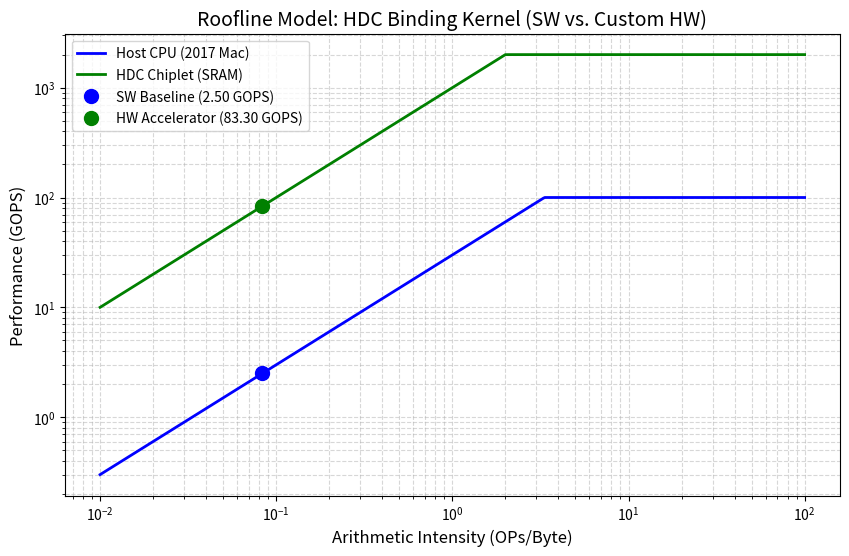

Source code (Python): (Note: this script raises an exception after producing the figure.)
import matplotlib.pyplot as plt
import numpy as np
import os

# 1. Define Hardware Specifications
# Laptop CPU (Software Baseline)
cpu_peak_compute = 100.0  # GOPS
cpu_bandwidth = 30.0      # GB/s

# Custom HDC Chiplet (Hypothetical HW)
hw_peak_compute = 2000.0  # GOPS
hw_bandwidth = 1000.0     # GB/s

# HDC Kernel AI (Calculated in Task 6)
kernel_ai = 0.0833        # OPs/Byte

# 2. Generate Data Points for the Lines
# Create an array of AI values from 0.01 to 100 for the X-axis
ai_axis = np.logspace(-2, 2, 500)

# Calculate the roofline y-values: min(Peak Compute, AI * Bandwidth)
cpu_performance = np.minimum(cpu_peak_compute, ai_axis * cpu_bandwidth)
hw_performance = np.minimum(hw_peak_compute, ai_axis * hw_bandwidth)

# Calculate exact performance limits for our specific kernel
cpu_kernel_perf = min(cpu_peak_compute, kernel_ai * cpu_bandwidth)
hw_kernel_perf = min(hw_peak_compute, kernel_ai * hw_bandwidth)

# 3. Create the Plot
plt.figure(figsize=(10, 6))

# Plot Rooflines
plt.plot(ai_axis, cpu_performance, label='Host CPU (2017 Mac)', color='blue', linewidth=2)
plt.plot(ai_axis, hw_performance, label='HDC Chiplet (SRAM)', color='green', linewidth=2)

# Plot Kernel Points
plt.plot(kernel_ai, cpu_kernel_perf, 'bo', markersize=10, label=f'SW Baseline ({cpu_kernel_perf:.2f} GOPS)')
plt.plot(kernel_ai, hw_kernel_perf, 'go', markersize=10, label=f'HW Accelerator ({hw_kernel_perf:.2f} GOPS)')

# 4. Formatting (Log-Log Scale, Labels, Grid)
plt.xscale('log')
plt.yscale('log')
plt.xlabel('Arithmetic Intensity (OPs/Byte)', fontsize=12)
plt.ylabel('Performance (GOPS)', fontsize=12)
plt.title('Roofline Model: HDC Binding Kernel (SW vs. Custom HW)', fontsize=14)
plt.grid(True, which="both", ls="--", alpha=0.5)
plt.legend(loc='upper left', fontsize=10)

# 5. Save the Image
output_path = '../codefest/cf02/profiling/roofline_project.png'
os.makedirs(os.path.dirname(output_path), exist_ok=True)
plt.savefig(output_path, dpi=300, bbox_inches='tight')
print(f"Roofline successfully generated and saved to {output_path}")
